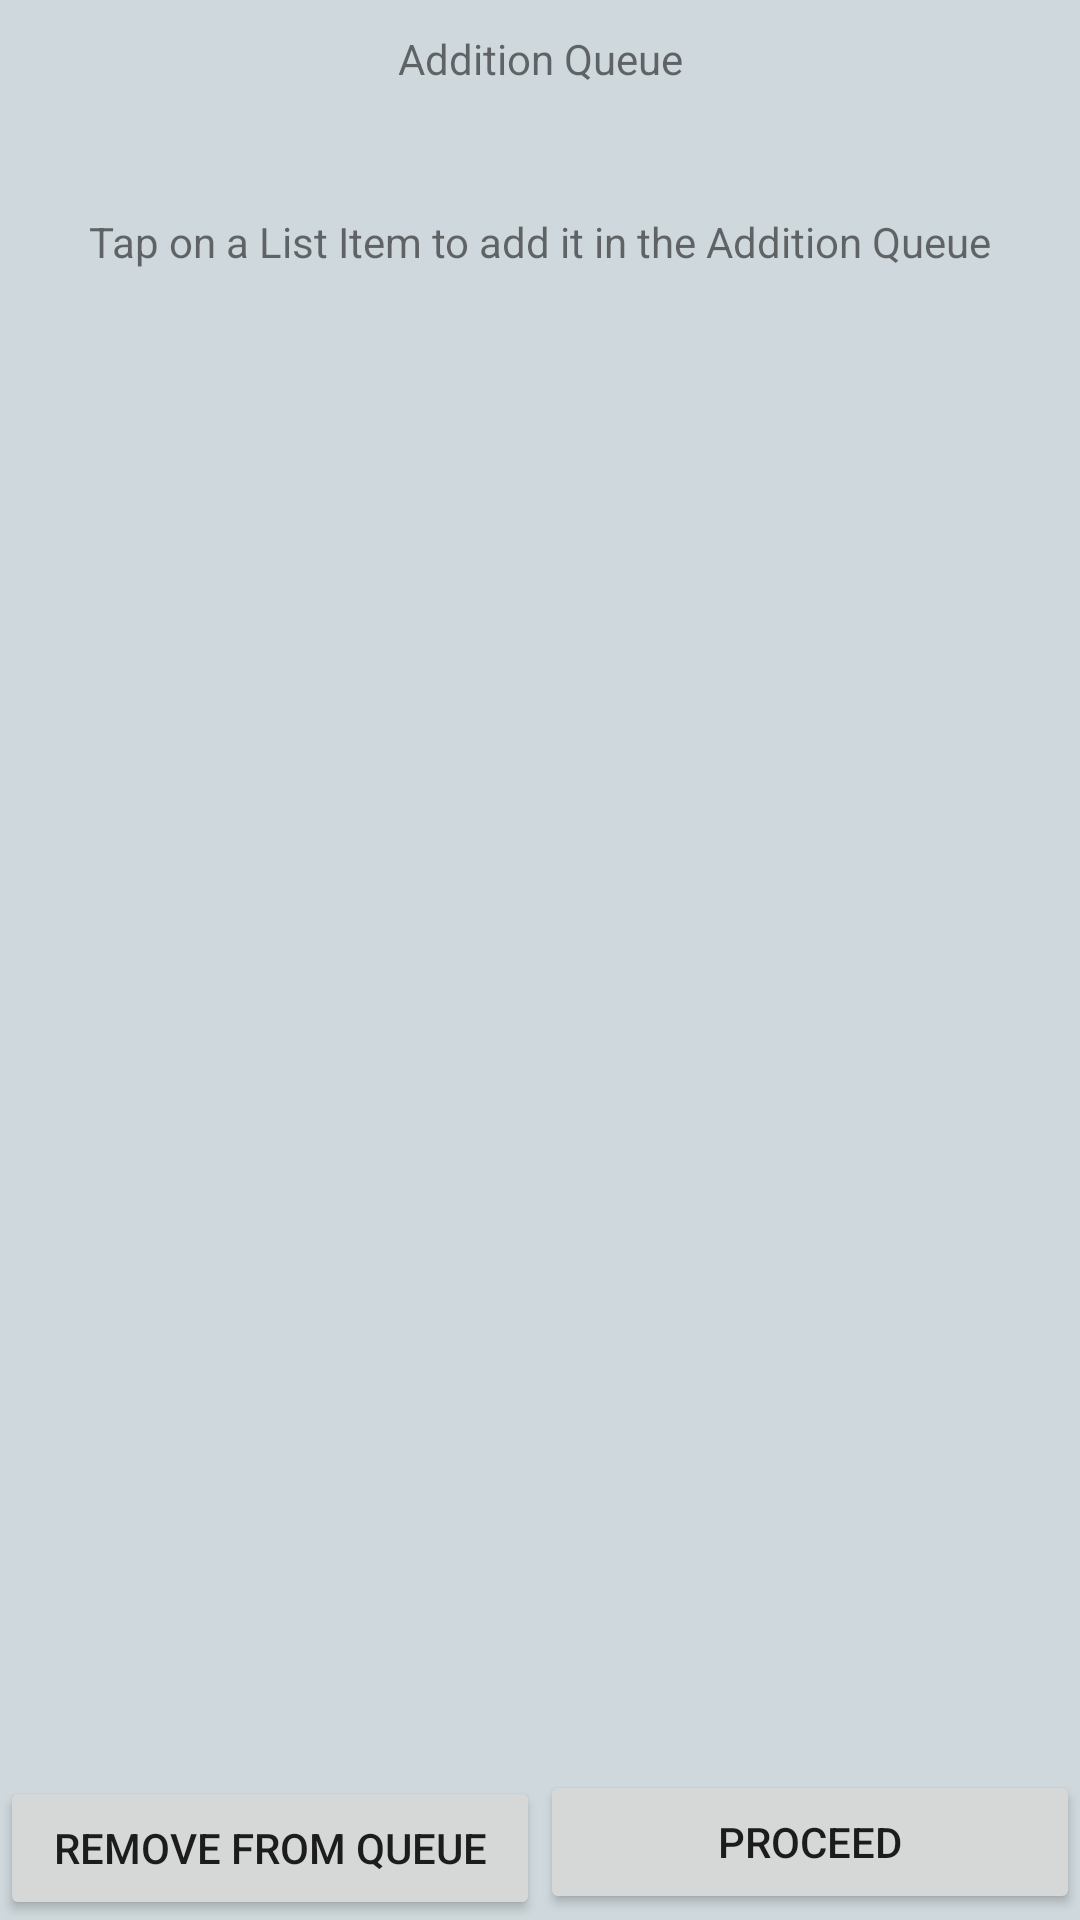

Reconstruct the res/layout file that produces this screen, plus the resources it refers to.
<!-- AndroidManifest.xml: application theme AppTheme -->
<!-- res/layout/addition_fragement.xml -->
<RelativeLayout xmlns:android="http://schemas.android.com/apk/res/android"
    xmlns:tools="http://schemas.android.com/tools"
    android:layout_width="match_parent"
    android:layout_height="match_parent"
    xmlns:app="http://schemas.android.com/apk/res-auto"
    tools:context="com.voidwalkers.photograph.MatrixFragment.OperationFragments.AdditionFragment">
    <LinearLayout
        android:layout_width="match_parent"
        android:layout_height="wrap_content"
        android:id="@+id/QueueTopView"
        android:orientation="vertical">
    <TextView
        android:layout_width="match_parent"
        android:layout_height="wrap_content"
        android:layout_marginTop="10dp"
        android:id="@+id/TitleOfAdd"
        android:layout_marginBottom="10dp"
        android:text="@string/AddQueue"
        android:textAlignment="center"
        />
    <HorizontalScrollView
        android:layout_width="match_parent"
        android:layout_height="wrap_content">
<TextView
    android:layout_width="wrap_content"
    android:layout_height="wrap_content"
    android:textStyle="bold"
    android:layout_gravity="center"
    android:layout_marginStart="16dp"
    android:layout_marginEnd="16dp"
    android:textSize="20sp"
    android:id="@+id/AdditionStatus"
    />
    </HorizontalScrollView>
        <TextView
            android:layout_width="match_parent"
            android:layout_height="wrap_content"
            android:layout_marginTop="5dp"
            android:layout_marginBottom="5dp"
            android:id="@+id/SubtitleofADD"
            android:text="@string/AddTip"
            android:textAlignment="center"
            />
    </LinearLayout>
    <LinearLayout
        android:layout_width="match_parent"
        android:layout_height="wrap_content"
        android:orientation="vertical"
        android:layout_below="@id/QueueTopView"
        android:layout_above="@+id/AdvertiseMentCardadd"
        android:id="@+id/AdapterAddContainer"
        />
    <Button
        android:layout_width="180dp"
        android:layout_height="wrap_content"
        android:text="@string/RemoveLast"
        android:id="@+id/RemoveLast"
        android:textAllCaps="true"
        android:layout_alignParentStart="true"
        android:layout_alignParentBottom="true"
        />
    <Button
        android:layout_width="180dp"
        android:layout_height="wrap_content"
        android:text="@string/Proceed"
        android:id="@+id/ConfirmAdd"
        android:textAllCaps="true"
        android:layout_alignParentEnd="true"
        android:layout_alignParentBottom="true"
        android:layout_above="@id/RemoveLast"
        android:layout_marginBottom="2dp"
        />
</RelativeLayout>
<!-- resources referenced by this layout -->
<resources>
  <string name="AddQueue">Addition Queue</string>
  <string name="AddTip">Tap on a List Item to add it in the Addition Queue</string>
  <string name="Proceed">Proceed</string>
  <string name="RemoveLast">Remove From Queue</string>
  <style name="AppTheme" parent="Theme.AppCompat.Light.DarkActionBar">
          <item name="colorPrimary">@color/colorPrimary</item>
          <item name="colorPrimaryDark">@color/colorPrimaryDark</item>
          <item name="colorAccent">@color/colorAccent</item>
          <item name="android:colorBackground">@color/grey</item>
      </style>
  <color name="colorPrimary">#3F51B5</color>
  <color name="colorPrimaryDark">#303F9F</color>
  <color name="colorAccent">#FF4081</color>
  <color name="grey">#cfd8dc</color>
</resources>
